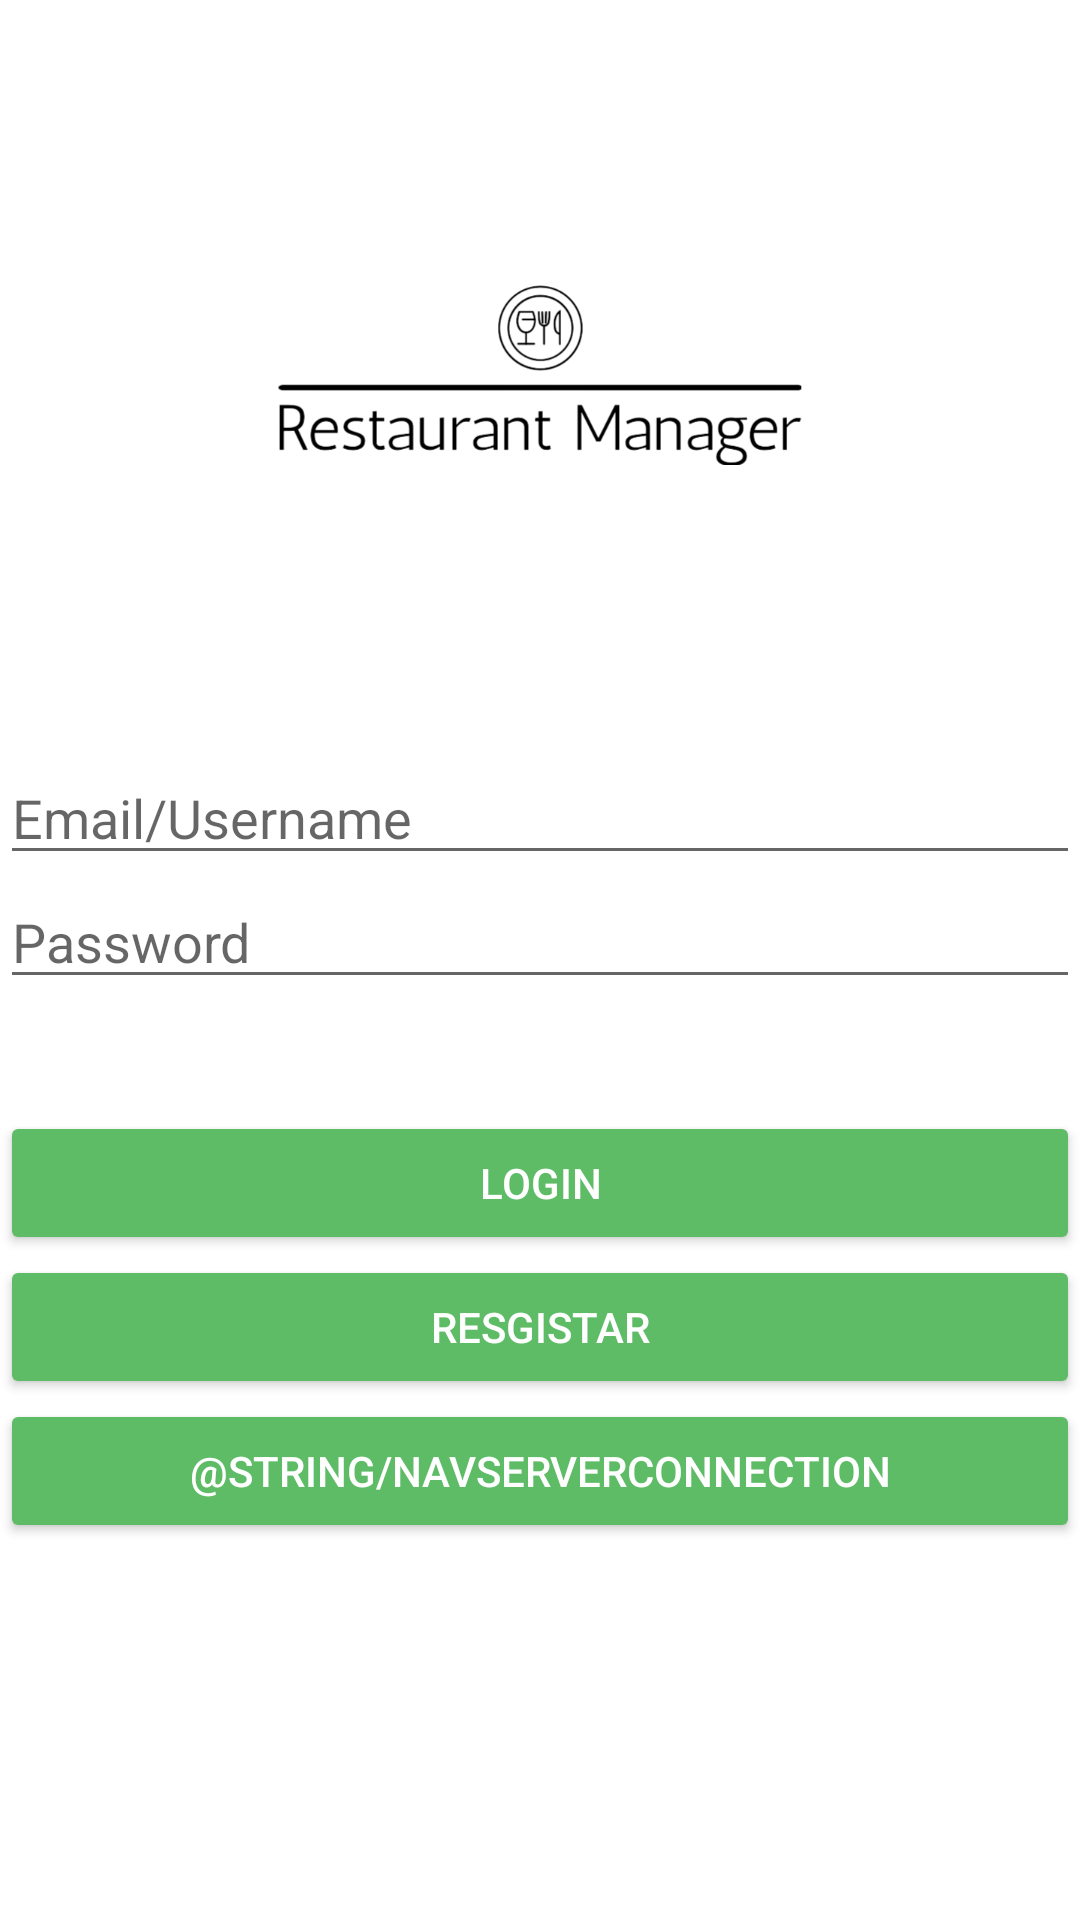

The Android layout XML behind this screen, and the referenced resources:
<!-- AndroidManifest.xml: application theme Theme.RestManager -->
<!-- res/layout/activity_login.xml -->
<?xml version="1.0" encoding="utf-8"?>
<LinearLayout xmlns:android="http://schemas.android.com/apk/res/android"
    xmlns:app="http://schemas.android.com/apk/res-auto"
    xmlns:tools="http://schemas.android.com/tools"
    android:layout_width="match_parent"
    android:layout_height="wrap_content"
    android:orientation="vertical"
    android:layout_margin="20dp"
    tools:context=".LoginActivity">

    <ImageView
        android:id="@+id/ivLogo"
        android:layout_width="match_parent"
        android:layout_height="0dp"
        android:layout_weight="1"
        app:srcCompat="@drawable/main" />

    <EditText
        android:id="@+id/etEmailUsername"
        android:layout_width="match_parent"
        android:layout_height="wrap_content"
        android:ems="10"
        android:hint="@string/etEmailUsername"
        android:inputType="textEmailAddress" />

    <EditText
        android:id="@+id/etPassword"
        android:layout_width="match_parent"
        android:layout_height="wrap_content"
        android:ems="10"
        android:hint="@string/etPassword"
        android:inputType="textPassword" />

    <View
        android:id="@+id/view2"
        android:layout_width="match_parent"
        android:layout_height="0dp"
        android:layout_weight=".15" />

    <Button
        android:id="@+id/btnLogin"
        android:layout_width="match_parent"
        android:layout_height="wrap_content"
        android:backgroundTint="@color/green"
        android:onClick="onClickLogin"
        android:text="@string/btnLogin"
        android:textColor="@color/white"
        android:textColorHighlight="@color/white"
        android:textColorHint="@color/white"
        android:textColorLink="@color/white" />

    <Button
        android:id="@+id/btnRegister"
        android:layout_width="match_parent"
        android:layout_height="wrap_content"
        android:backgroundTint="@color/green"
        android:onClick="onClickRegister"
        android:text="@string/btnRegister"
        android:textColor="@color/white"
        android:textColorHighlight="@color/white"
        android:textColorHint="@color/white"
        android:textColorLink="@color/white" />

    <Button
        android:id="@+id/btnRegisterServerConfig"
        android:layout_width="match_parent"
        android:layout_height="wrap_content"
        android:backgroundTint="@color/green"
        android:onClick="onClickServer"
        android:text="@string/navServerConnection"
        android:textColor="@color/white"
        android:textColorHighlight="@color/white"
        android:textColorHint="@color/white"
        android:textColorLink="@color/white" />

    <View
        android:id="@+id/view"
        android:layout_width="match_parent"
        android:layout_height="0dp"
        android:layout_weight=".5" />

</LinearLayout>
<!-- resources referenced by this layout -->
<resources>
  <color name="green">#5EBC67</color>
  <color name="white">#FFFFFFFF</color>
  <!-- drawable main: png bitmap (drawable, 78340 bytes) -->
  <string name="btnLogin">Login</string>
  <string name="btnRegister">Resgistar</string>
  <string name="etEmailUsername">Email/Username</string>
  <string name="etPassword">Password</string>
  <style name="Theme.RestManager" parent="Base.Theme.RestManager" />
  <style name="Base.Theme.RestManager" parent="Theme.MaterialComponents.DayNight.DarkActionBar">
          
          <item name="colorPrimary">@color/green</item>
          <item name="android:statusBarColor">@color/black</item>
      </style>
  <color name="black">#FF000000</color>
</resources>
